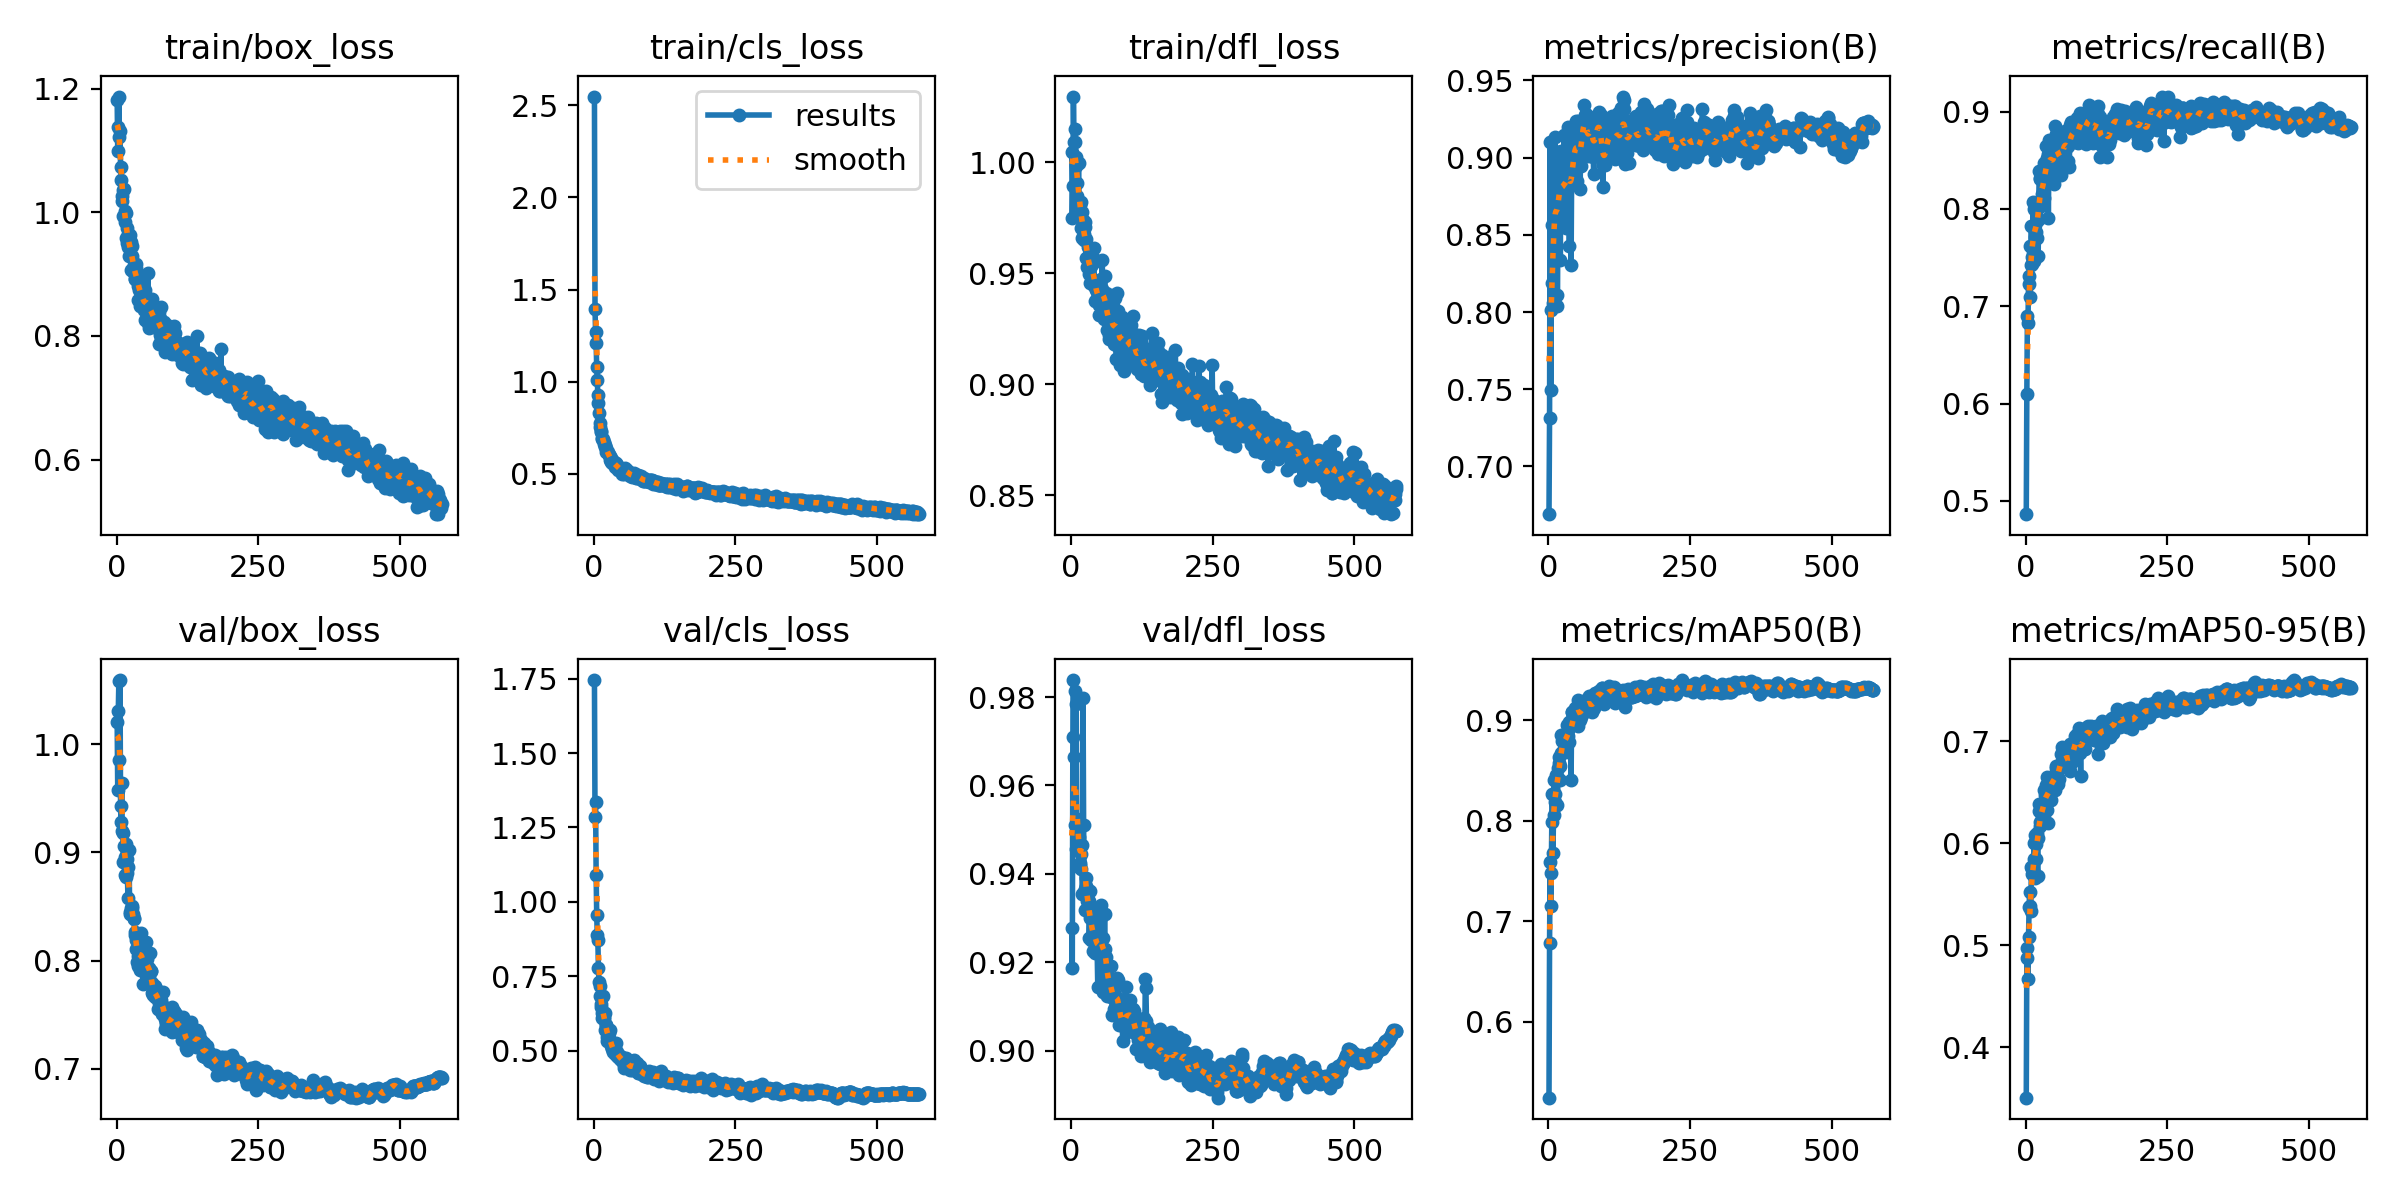

The table this chart was drawn from, first rows:
epoch, time, train/box_loss, train/cls_loss, train/dfl_loss, metrics/precision(B), metrics/recall(B), metrics/mAP50(B), metrics/mAP50-95(B), val/box_loss, val/cls_loss, val/dfl_loss, lr/pg0, lr/pg1, lr/pg2
1, 36.59, 1.181, 2.546, 1.005, 0.6691, 0.4863, 0.5244, 0.3505, 1.021, 1.746, 0.9278, 0.003309, 0.003309, 0.003309
2, 69.87, 1.099, 1.392, 0.9749, 0.7313, 0.6102, 0.6781, 0.4875, 0.9575, 1.286, 0.9187, 0.006631, 0.006631, 0.006631
3, 102.6, 1.138, 1.271, 0.9891, 0.9103, 0.6899, 0.7594, 0.497, 1.031, 1.336, 0.9709, 0.009942, 0.009942, 0.009942
4, 134.8, 1.187, 1.208, 1.03, 0.7493, 0.6825, 0.7153, 0.4674, 1.059, 1.089, 0.9838, 0.00995, 0.00995, 0.00995
5, 166.9, 1.122, 1.077, 1.009, 0.8011, 0.7233, 0.7476, 0.5078, 0.9859, 0.956, 0.9665, 0.009934, 0.009934, 0.009934
6, 199.1, 1.131, 1.009, 1.015, 0.8564, 0.7309, 0.7993, 0.5378, 1.059, 0.8887, 0.9814, 0.009917, 0.009917, 0.009917
7, 232, 1.074, 0.9262, 1.009, 0.819, 0.7617, 0.8265, 0.5526, 0.9427, 0.8727, 0.951, 0.009901, 0.009901, 0.009901
8, 264.8, 1.052, 0.8828, 0.9982, 0.806, 0.7097, 0.7682, 0.5381, 0.9281, 0.7791, 0.9457, 0.009884, 0.009884, 0.009884
9, 296.8, 1.026, 0.8287, 1.003, 0.8386, 0.7421, 0.806, 0.5336, 0.9639, 0.7318, 0.9783, 0.009868, 0.009868, 0.009868
10, 328.7, 1.018, 0.774, 0.9848, 0.8864, 0.7823, 0.8403, 0.5771, 0.9195, 0.7169, 0.9524, 0.009851, 0.009851, 0.009851
11, 360.6, 1.036, 0.7572, 0.9906, 0.8662, 0.751, 0.8262, 0.5749, 0.9182, 0.6848, 0.9476, 0.009835, 0.009835, 0.009835
12, 392.8, 0.9931, 0.7334, 0.9828, 0.9131, 0.7433, 0.8185, 0.5699, 0.891, 0.6554, 0.9482, 0.009819, 0.009819, 0.009819
13, 425.5, 1.038, 0.7298, 0.9997, 0.8734, 0.8068, 0.8454, 0.5738, 0.9057, 0.6454, 0.9484, 0.009802, 0.009802, 0.009802
14, 458, 0.9842, 0.6877, 0.9821, 0.885, 0.747, 0.8159, 0.5845, 0.8956, 0.626, 0.9416, 0.009786, 0.009786, 0.009786
15, 490.8, 1.002, 0.6969, 0.9809, 0.8112, 0.7994, 0.8443, 0.6008, 0.8788, 0.6097, 0.9421, 0.009769, 0.009769, 0.009769
16, 522.7, 0.9992, 0.6883, 0.9769, 0.8037, 0.7832, 0.8152, 0.5665, 0.9076, 0.6826, 0.9425, 0.009753, 0.009753, 0.009753
17, 554.8, 0.9587, 0.6622, 0.9819, 0.9039, 0.7708, 0.8524, 0.6086, 0.877, 0.6128, 0.9444, 0.009736, 0.009736, 0.009736
18, 587.2, 0.9506, 0.6715, 0.9704, 0.9005, 0.7766, 0.8576, 0.5851, 0.8942, 0.6057, 0.941, 0.00972, 0.00972, 0.00972
19, 619.8, 0.9741, 0.6553, 0.9777, 0.8831, 0.7966, 0.8638, 0.5992, 0.8811, 0.6248, 0.9466, 0.009703, 0.009703, 0.009703
20, 651.3, 0.9641, 0.6489, 0.9657, 0.9011, 0.7701, 0.8548, 0.6101, 0.8581, 0.5699, 0.9355, 0.009687, 0.009687, 0.009687
21, 683.2, 0.9441, 0.6409, 0.9742, 0.8336, 0.7889, 0.8403, 0.5683, 0.8864, 0.5846, 0.9799, 0.00967, 0.00967, 0.00967
22, 715.2, 0.9298, 0.619, 0.9677, 0.9044, 0.7516, 0.8676, 0.6048, 0.9026, 0.5846, 0.951, 0.009654, 0.009654, 0.009654
23, 748.4, 0.9542, 0.6191, 0.9649, 0.8997, 0.8076, 0.8854, 0.632, 0.8447, 0.5461, 0.936, 0.009637, 0.009637, 0.009637
24, 780.1, 0.9624, 0.6196, 0.9711, 0.8816, 0.8387, 0.879, 0.6389, 0.8427, 0.5333, 0.9365, 0.009621, 0.009621, 0.009621
25, 811.8, 0.9514, 0.6193, 0.9732, 0.8569, 0.8313, 0.8831, 0.6208, 0.849, 0.5463, 0.9318, 0.009604, 0.009604, 0.009604
26, 843.6, 0.9072, 0.6018, 0.9568, 0.8561, 0.8309, 0.8695, 0.6166, 0.8435, 0.5415, 0.9372, 0.009588, 0.009588, 0.009588
27, 875.7, 0.9458, 0.6054, 0.9654, 0.8998, 0.8025, 0.8794, 0.6303, 0.8487, 0.5592, 0.939, 0.009571, 0.009571, 0.009571
28, 907.3, 0.9287, 0.5961, 0.9529, 0.9148, 0.8108, 0.8833, 0.6378, 0.8506, 0.5686, 0.9338, 0.009555, 0.009555, 0.009555
29, 938.9, 0.9077, 0.5745, 0.9573, 0.8814, 0.8154, 0.8821, 0.6347, 0.8435, 0.5333, 0.9341, 0.009538, 0.009538, 0.009538
30, 970.5, 0.9149, 0.5883, 0.9616, 0.8793, 0.8361, 0.8842, 0.6318, 0.8394, 0.5272, 0.9362, 0.009522, 0.009522, 0.009522
31, 1002, 0.9012, 0.5636, 0.9545, 0.8544, 0.8123, 0.8683, 0.6208, 0.8383, 0.5142, 0.9338, 0.009505, 0.009505, 0.009505
32, 1034, 0.8914, 0.5619, 0.9497, 0.8811, 0.8117, 0.876, 0.6343, 0.8236, 0.5063, 0.9255, 0.009489, 0.009489, 0.009489
33, 1065, 0.8923, 0.5644, 0.9455, 0.8985, 0.8475, 0.8951, 0.6521, 0.8269, 0.494, 0.9299, 0.009472, 0.009472, 0.009472
34, 1097, 0.9167, 0.5714, 0.9578, 0.8858, 0.842, 0.8845, 0.6473, 0.8112, 0.5101, 0.9362, 0.009456, 0.009456, 0.009456
35, 1129, 0.9091, 0.5675, 0.9531, 0.92, 0.8273, 0.8901, 0.6428, 0.8196, 0.5018, 0.9251, 0.009439, 0.009439, 0.009439
36, 1160, 0.9015, 0.5551, 0.9584, 0.8973, 0.8645, 0.8987, 0.6577, 0.7984, 0.4939, 0.9257, 0.009423, 0.009423, 0.009423
37, 1192, 0.8802, 0.5491, 0.9474, 0.8429, 0.8523, 0.8787, 0.6328, 0.8047, 0.508, 0.9317, 0.009406, 0.009406, 0.009406
38, 1224, 0.8577, 0.5363, 0.9452, 0.8966, 0.8485, 0.8974, 0.6649, 0.7951, 0.4894, 0.9263, 0.00939, 0.00939, 0.00939
39, 1255, 0.8895, 0.5587, 0.9545, 0.9067, 0.8563, 0.8995, 0.6462, 0.8079, 0.5253, 0.9225, 0.009373, 0.009373, 0.009373
40, 1287, 0.8735, 0.5494, 0.9615, 0.8302, 0.7904, 0.8403, 0.6205, 0.8049, 0.4936, 0.9278, 0.009357, 0.009357, 0.009357
41, 1318, 0.8873, 0.551, 0.9443, 0.8902, 0.8546, 0.9083, 0.6605, 0.8083, 0.4814, 0.9247, 0.00934, 0.00934, 0.00934
42, 1350, 0.8488, 0.5237, 0.9374, 0.8968, 0.8713, 0.9083, 0.6575, 0.791, 0.4789, 0.9221, 0.009324, 0.009324, 0.009324
43, 1381, 0.8805, 0.5361, 0.9423, 0.8962, 0.866, 0.9054, 0.6611, 0.8254, 0.4801, 0.9317, 0.009307, 0.009307, 0.009307
44, 1413, 0.8682, 0.5335, 0.9464, 0.9164, 0.8462, 0.9021, 0.6627, 0.806, 0.4833, 0.9275, 0.009291, 0.009291, 0.009291
45, 1445, 0.8716, 0.5307, 0.9389, 0.896, 0.8664, 0.903, 0.6428, 0.8148, 0.484, 0.9248, 0.009274, 0.009274, 0.009274
46, 1476, 0.8466, 0.5285, 0.9421, 0.9037, 0.8299, 0.9017, 0.6606, 0.7994, 0.4702, 0.9221, 0.009258, 0.009258, 0.009258
47, 1508, 0.8629, 0.5309, 0.9394, 0.9017, 0.8461, 0.912, 0.6627, 0.7784, 0.4785, 0.9145, 0.009241, 0.009241, 0.009241
48, 1540, 0.8652, 0.5184, 0.9439, 0.9065, 0.8551, 0.9077, 0.6636, 0.8037, 0.4693, 0.9258, 0.009225, 0.009225, 0.009225
49, 1571, 0.842, 0.5148, 0.9311, 0.9239, 0.8487, 0.9115, 0.6663, 0.7955, 0.4769, 0.925, 0.009208, 0.009208, 0.009208
50, 1603, 0.8262, 0.4994, 0.9356, 0.9085, 0.8259, 0.9058, 0.6613, 0.7891, 0.4755, 0.9267, 0.009192, 0.009192, 0.009192
51, 1634, 0.8743, 0.5269, 0.9408, 0.8846, 0.8852, 0.908, 0.6584, 0.7983, 0.4601, 0.9236, 0.009175, 0.009175, 0.009175
52, 1666, 0.8628, 0.5168, 0.9472, 0.9237, 0.8388, 0.8947, 0.6522, 0.8172, 0.4745, 0.9302, 0.009158, 0.009158, 0.009158
53, 1698, 0.8444, 0.4986, 0.9318, 0.9071, 0.8704, 0.9199, 0.6757, 0.8017, 0.4411, 0.9328, 0.009142, 0.009142, 0.009142
54, 1729, 0.8495, 0.5096, 0.943, 0.9015, 0.877, 0.9128, 0.6736, 0.7921, 0.45, 0.9198, 0.009125, 0.009125, 0.009125
55, 1761, 0.9013, 0.5344, 0.9559, 0.9058, 0.8717, 0.909, 0.6646, 0.787, 0.4674, 0.9221, 0.009109, 0.009109, 0.009109
56, 1792, 0.8207, 0.5059, 0.9349, 0.8799, 0.8523, 0.9005, 0.6699, 0.7931, 0.4733, 0.9132, 0.009092, 0.009092, 0.009092
57, 1824, 0.8493, 0.5197, 0.9362, 0.9147, 0.8615, 0.9049, 0.6579, 0.7859, 0.4681, 0.9255, 0.009076, 0.009076, 0.009076
58, 1856, 0.8131, 0.5037, 0.9296, 0.8943, 0.8346, 0.9038, 0.6627, 0.7928, 0.4681, 0.9229, 0.009059, 0.009059, 0.009059
59, 1887, 0.8597, 0.5228, 0.949, 0.911, 0.8683, 0.9161, 0.6747, 0.8068, 0.4642, 0.9309, 0.009043, 0.009043, 0.009043
60, 1919, 0.8434, 0.5066, 0.9405, 0.9218, 0.8532, 0.9147, 0.6757, 0.7905, 0.4575, 0.9231, 0.009026, 0.009026, 0.009026
... 514 more rows
